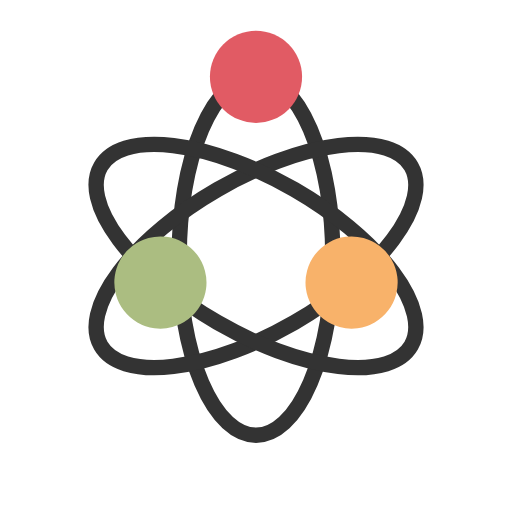
t = 0.00 s
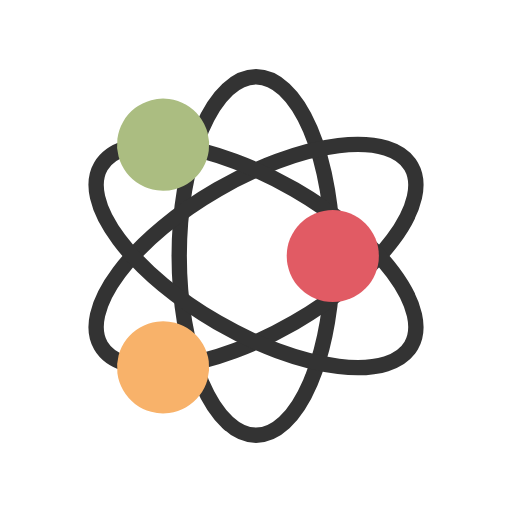
t = 0.25 s
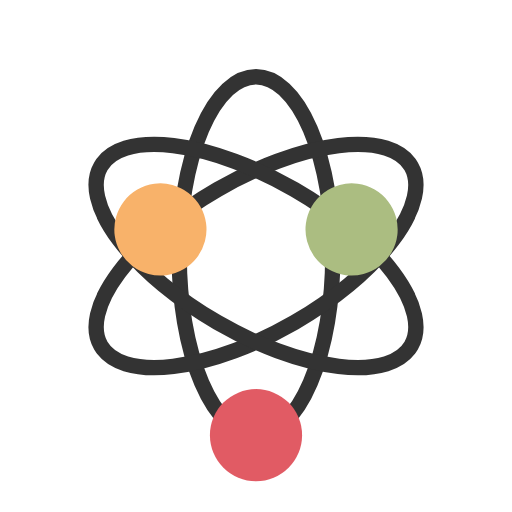
t = 0.50 s
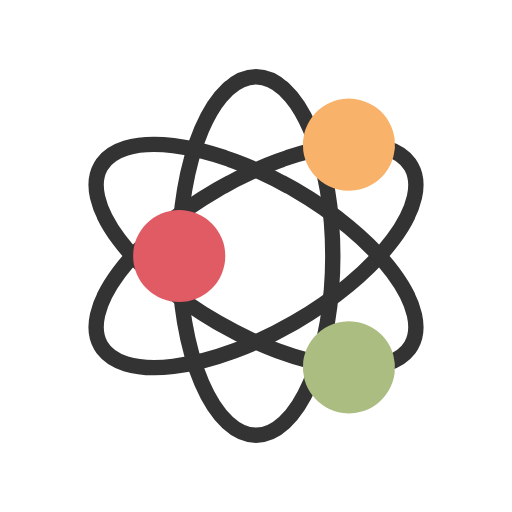
t = 0.75 s

The animated SVG that drew these frames (rendered in a browser with its animation timeline set to each time). Animation: 3 SMIL elements (animateMotion=3); one cycle of 1.00 s, repeats indefinitely.

<svg xmlns="http://www.w3.org/2000/svg" xmlns:xlink="http://www.w3.org/1999/xlink" style="margin:auto;background:#fff;display:block;" width="200px" height="200px" viewBox="0 0 100 100" preserveAspectRatio="xMidYMid">
<defs>
  <path id="path" d="M50 15A15 35 0 0 1 50 85A15 35 0 0 1 50 15" fill="none"></path>
  <path id="patha" d="M0 0A15 35 0 0 1 0 70A15 35 0 0 1 0 0" fill="none"></path>
</defs><g transform="rotate(0 50 50)">
<use xlink:href="#path" stroke="#333333" stroke-width="3"></use>
</g><g transform="rotate(60 50 50)">
<use xlink:href="#path" stroke="#333333" stroke-width="3"></use>
</g><g transform="rotate(120 50 50)">
<use xlink:href="#path" stroke="#333333" stroke-width="3"></use>
</g><g transform="rotate(0 50 50)">
<circle cx="50" cy="15" r="9" fill="#e15b64">
  <animateMotion dur="1s" repeatCount="indefinite" begin="0s">
    <mpath xlink:href="#patha"></mpath>
  </animateMotion>
</circle>
</g><g transform="rotate(60 50 50)">
<circle cx="50" cy="15" r="9" fill="#f8b26a">
  <animateMotion dur="1s" repeatCount="indefinite" begin="-0.16666666666666666s">
    <mpath xlink:href="#patha"></mpath>
  </animateMotion>
</circle>
</g><g transform="rotate(120 50 50)">
<circle cx="50" cy="15" r="9" fill="#abbd81">
  <animateMotion dur="1s" repeatCount="indefinite" begin="-0.3333333333333333s">
    <mpath xlink:href="#patha"></mpath>
  </animateMotion>
</circle>
</g>
</svg>